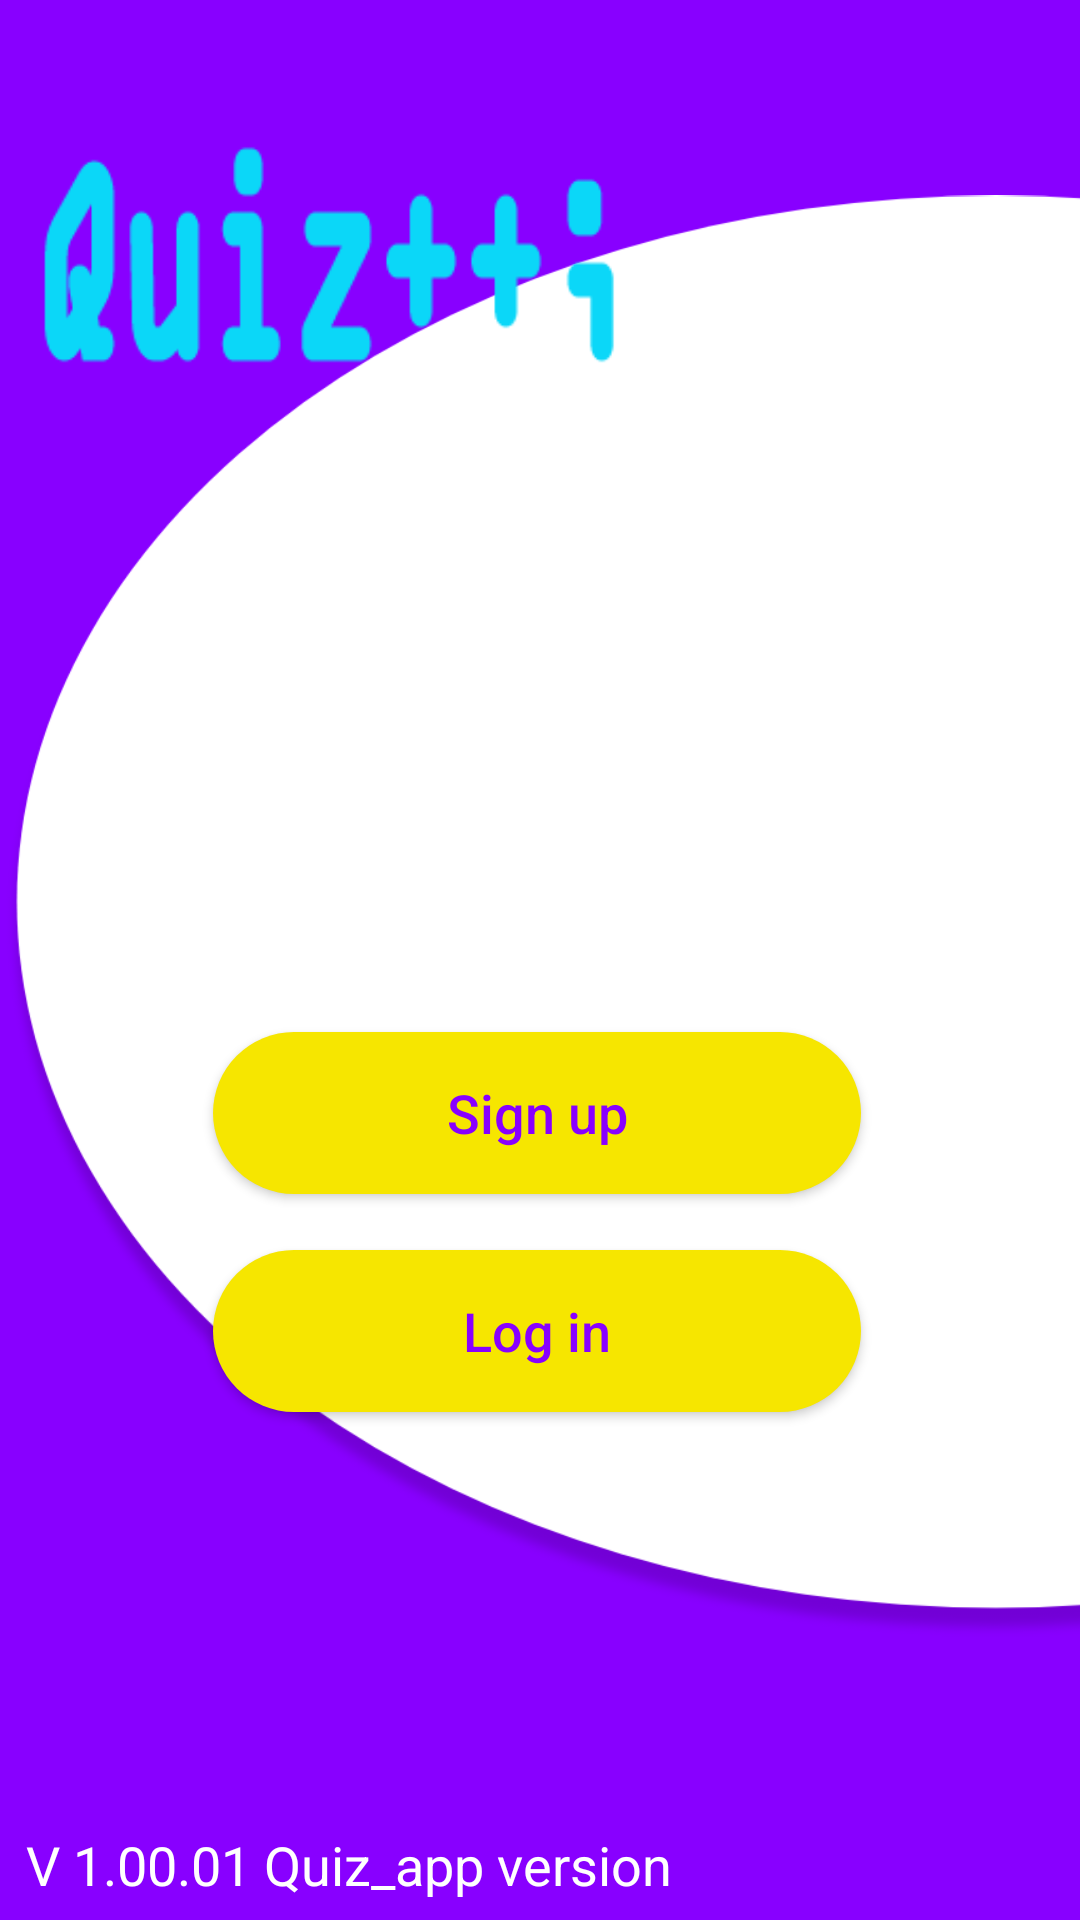

Android layout source for this screen:
<!-- AndroidManifest.xml: application theme Theme.App -->
<!-- res/layout/activity_main.xml -->
<?xml version="1.0" encoding="utf-8"?>
<androidx.constraintlayout.widget.ConstraintLayout xmlns:android="http://schemas.android.com/apk/res/android"
    xmlns:app="http://schemas.android.com/apk/res-auto"
    xmlns:tools="http://schemas.android.com/tools"
    android:layout_width="match_parent"
    android:layout_height="match_parent"
    android:background="#8800FF"
    tools:context=".MainActivity">


    <ImageView
        android:id="@+id/imageView12"
        android:layout_width="664dp"
        android:layout_height="483dp"
        android:layout_marginStart="0dp"
        android:layout_marginLeft="4dp"
        android:layout_marginBottom="92dp"
        app:layout_constraintBottom_toBottomOf="parent"
        app:layout_constraintStart_toStartOf="parent"
        app:srcCompat="@drawable/eclipse4" />


    <TextView
        android:id="@+id/textView2"
        android:layout_width="258dp"
        android:layout_height="29dp"
        android:text="V 1.00.01 Quiz_app version"
        android:textColor="#FFF"
        android:textSize="18sp"
        app:layout_constraintBottom_toBottomOf="parent"
        app:layout_constraintEnd_toEndOf="parent"
        app:layout_constraintHorizontal_bias="0.084"
        app:layout_constraintStart_toStartOf="parent"
        app:layout_constraintTop_toTopOf="parent"
        app:layout_constraintVertical_bias="0.997" />

    <Button
        android:id="@+id/button"
        android:layout_width="216dp"
        android:layout_height="54dp"
        android:layout_marginTop="344dp"
        android:background="@drawable/signbutton"
        android:onClick="onClickSignUp"
        android:text="Sign up"
        android:textAllCaps="false"
        android:textColor="#8800FF"
        android:textSize="18sp"
        app:backgroundTint="#F6E600"
        app:layout_constraintEnd_toEndOf="parent"
        app:layout_constraintHorizontal_bias="0.492"
        app:layout_constraintStart_toStartOf="parent"
        app:layout_constraintTop_toTopOf="parent" />

    <Button
        android:id="@+id/button2"
        android:layout_width="216dp"
        android:layout_height="54dp"
        android:background="@drawable/signbutton"
        android:onClick="onClickSignIn"
        android:text="Log in"
        android:textAllCaps="false"
        android:textColor="#8800FF"
        android:textSize="18sp"
        app:backgroundTint="#F6E600"
        app:layout_constraintBottom_toBottomOf="parent"
        app:layout_constraintEnd_toEndOf="parent"
        app:layout_constraintHorizontal_bias="0.492"
        app:layout_constraintStart_toStartOf="parent"
        app:layout_constraintTop_toBottomOf="@+id/button"
        app:layout_constraintVertical_bias="0.099" />

    <ImageView
        android:id="@+id/imageView10"
        android:layout_width="203dp"
        android:layout_height="110dp"
        android:layout_marginTop="32dp"
        app:layout_constraintBottom_toTopOf="@+id/imageView12"
        app:layout_constraintEnd_toEndOf="parent"
        app:layout_constraintHorizontal_bias="0.064"
        app:layout_constraintStart_toStartOf="parent"
        app:layout_constraintTop_toTopOf="parent"
        app:layout_constraintVertical_bias="0.0"
        app:srcCompat="@drawable/quizblue" />


</androidx.constraintlayout.widget.ConstraintLayout>
<!-- resources referenced by this layout -->
<resources>
  <!-- drawable eclipse4: png bitmap (drawable-v24, 86950 bytes) -->
  <!-- drawable quizblue: png bitmap (drawable-v24, 3371 bytes) -->
  <!-- drawable signbutton (drawable) -->
  <?xml version="1.0" encoding="utf-8"?>
  <shape android:shape="rectangle" xmlns:android="http://schemas.android.com/apk/res/android">
  
      <solid android:color="#F6E600" />
      <corners android:radius="100dp" />
  
  </shape>
  <style name="Theme.App" parent="Theme.MaterialComponents.DayNight.NoActionBar">
          
          <item name="colorPrimary">@color/purple_500</item>
          <item name="colorPrimaryVariant">@color/purple_700</item>
          <item name="colorOnPrimary">@color/white</item>
          
          <item name="colorSecondary">@color/teal_200</item>
          <item name="colorSecondaryVariant">@color/teal_700</item>
          <item name="colorOnSecondary">@color/black</item>
          
          <item name="android:statusBarColor" tools:targetApi="l">?attr/colorPrimaryVariant</item>
          
      </style>
  <color name="purple_500">#8800FF</color>
  <color name="purple_700">#FF3700B3</color>
  <color name="white">#FFFFFFFF</color>
  <color name="teal_200">#FF03DAC5</color>
  <color name="teal_700">#FF018786</color>
  <color name="black">#FF000000</color>
</resources>
